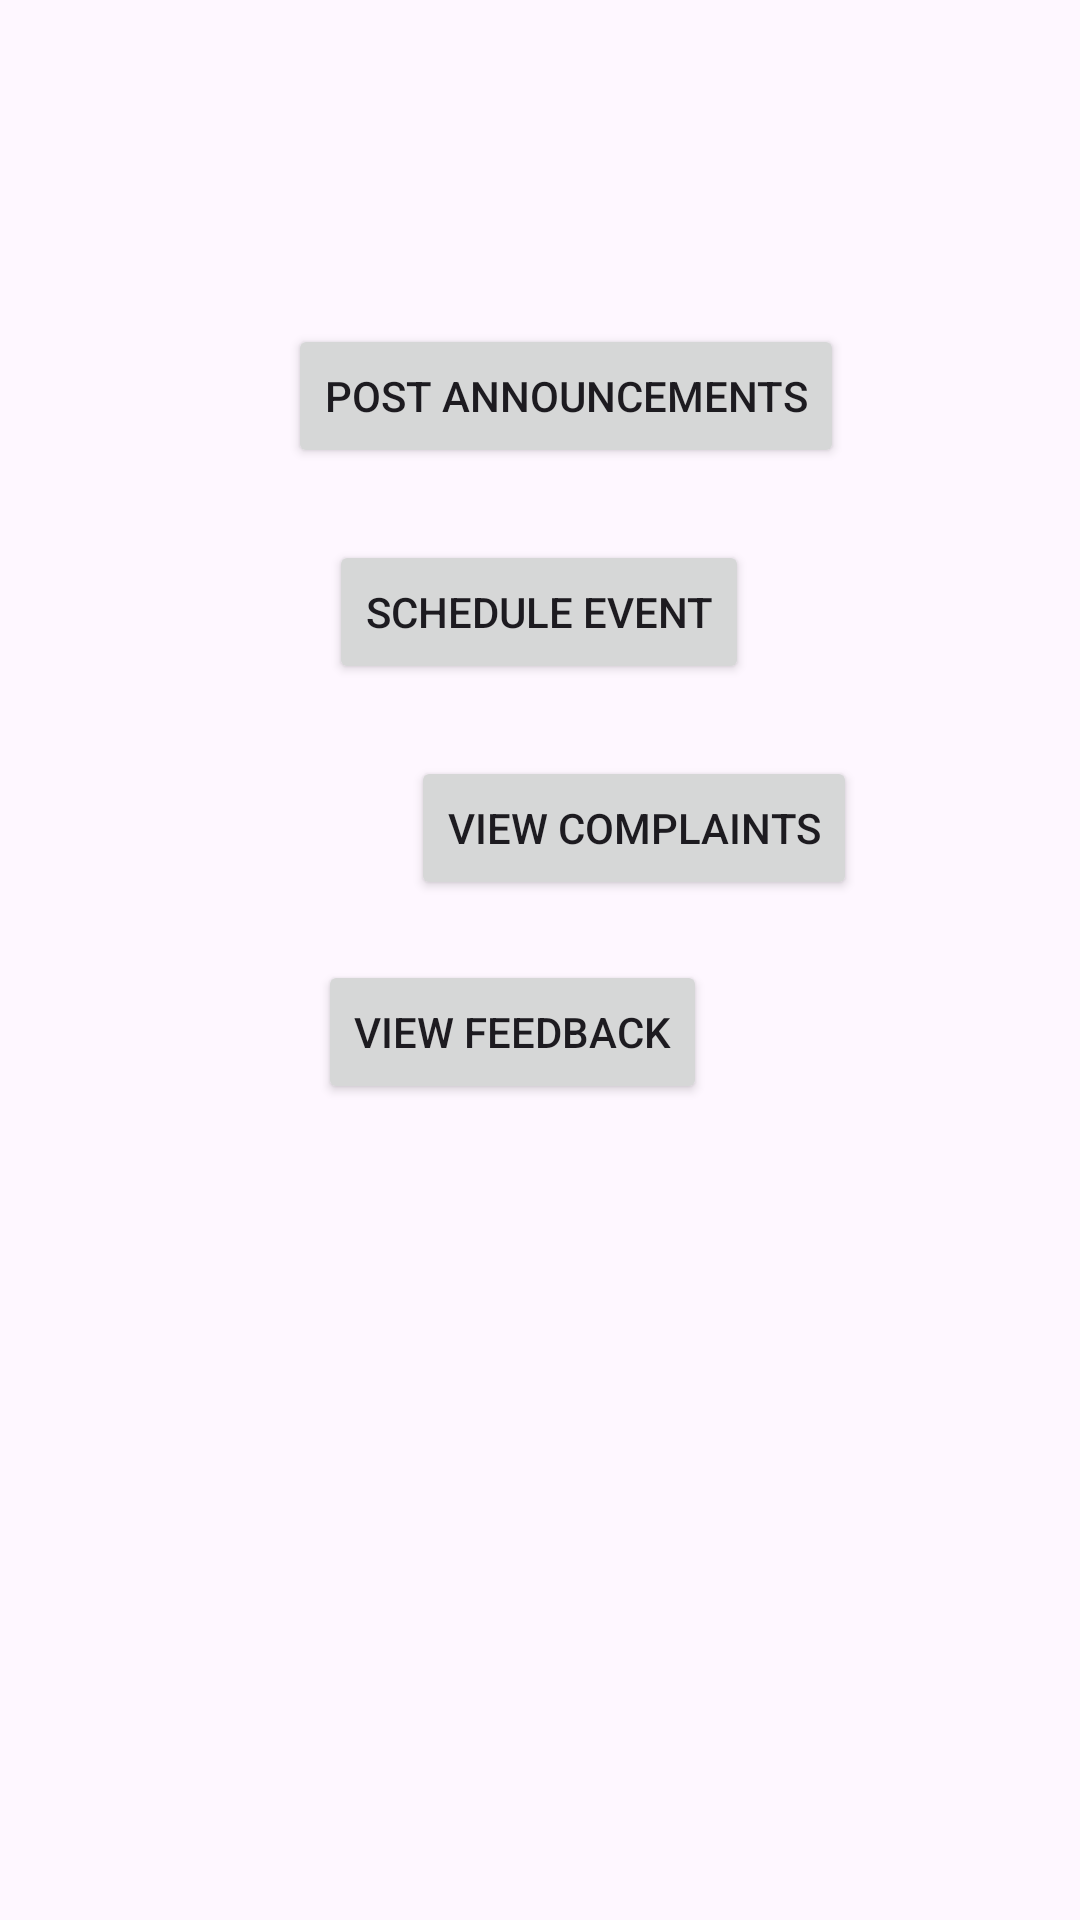

Layout XML and referenced resources for this Android screen:
<!-- AndroidManifest.xml: application theme Theme.B07_Project -->
<!-- res/layout/home_admin_main.xml -->
<?xml version="1.0" encoding="utf-8"?>
<androidx.constraintlayout.widget.ConstraintLayout xmlns:android="http://schemas.android.com/apk/res/android"
    xmlns:app="http://schemas.android.com/apk/res-auto"
    xmlns:tools="http://schemas.android.com/tools"
    android:id="@+id/relativeLayout"
    android:layout_width="match_parent"
    android:layout_height="match_parent"
    android:padding="16dp">

    

    <Button
        android:id="@+id/btnGoToForm"
        android:layout_width="wrap_content"
        android:layout_height="wrap_content"
        android:layout_centerHorizontal="true"
        android:layout_marginTop="24dp"
        android:text="Schedule Event"
        app:layout_constraintHorizontal_bias="0.498"
        app:layout_constraintLeft_toLeftOf="parent"
        app:layout_constraintRight_toRightOf="parent"
        app:layout_constraintTop_toBottomOf="@+id/btnPostAnnouncements" />

    <Button
        android:id="@+id/btnViewFeedback"
        android:layout_width="wrap_content"
        android:layout_height="wrap_content"
        android:layout_below="@id/btnGoToForm"
        android:layout_centerHorizontal="true"
        android:layout_marginTop="20dp"
        android:text="View Feedback"
        app:layout_constraintHorizontal_bias="0.453"
        app:layout_constraintLeft_toLeftOf="parent"
        app:layout_constraintRight_toRightOf="parent"
        app:layout_constraintTop_toBottomOf="@+id/btnViewComplaints" />

    <Button
        android:id="@+id/btnViewComplaints"
        android:layout_width="wrap_content"
        android:layout_height="wrap_content"
        android:layout_below="@id/btnViewEvents"
        android:layout_centerHorizontal="true"
        android:layout_marginStart="121dp"
        android:layout_marginTop="24dp"
        android:layout_marginEnd="119dp"
        android:onClick="switchToComplaintsUI"
        android:text="View Complaints"
        app:layout_constraintEnd_toEndOf="parent"
        app:layout_constraintHorizontal_bias="0.0"
        app:layout_constraintStart_toStartOf="parent"
        app:layout_constraintTop_toBottomOf="@+id/btnGoToForm" />

    <Button
        android:id="@+id/btnPostAnnouncements"
        android:layout_width="wrap_content"
        android:layout_height="wrap_content"
        android:layout_below="@id/btnViewComplaints"
        android:layout_centerHorizontal="true"
        android:layout_marginStart="113dp"
        android:layout_marginTop="92dp"
        android:layout_marginEnd="96dp"
        android:onClick="switchToAnnouncementUI"
        android:text="Post Announcements"
        app:layout_constraintEnd_toEndOf="parent"
        app:layout_constraintStart_toStartOf="parent"
        app:layout_constraintTop_toTopOf="parent" />

    <Button
        android:id="@+id/btnSignOut"
        android:layout_width="wrap_content"
        android:layout_height="wrap_content"
        android:layout_alignParentBottom="true"
        android:layout_centerHorizontal="true"
        android:layout_marginStart="145dp"
        android:layout_marginTop="284dp"
        android:layout_marginEnd="141dp"
        android:text="Sign Out "
        app:layout_constraintEnd_toEndOf="parent"
        app:layout_constraintHorizontal_bias="1.0"
        app:layout_constraintStart_toStartOf="parent"
        app:layout_constraintTop_toBottomOf="@+id/btnViewFeedback" />
</androidx.constraintlayout.widget.ConstraintLayout>
<!-- resources referenced by this layout -->
<resources>
  <style name="Theme.B07_Project" parent="Base.Theme.B07_Project" />
  <style name="Base.Theme.B07_Project" parent="Theme.Material3.DayNight.NoActionBar">
          
          
      </style>
</resources>
